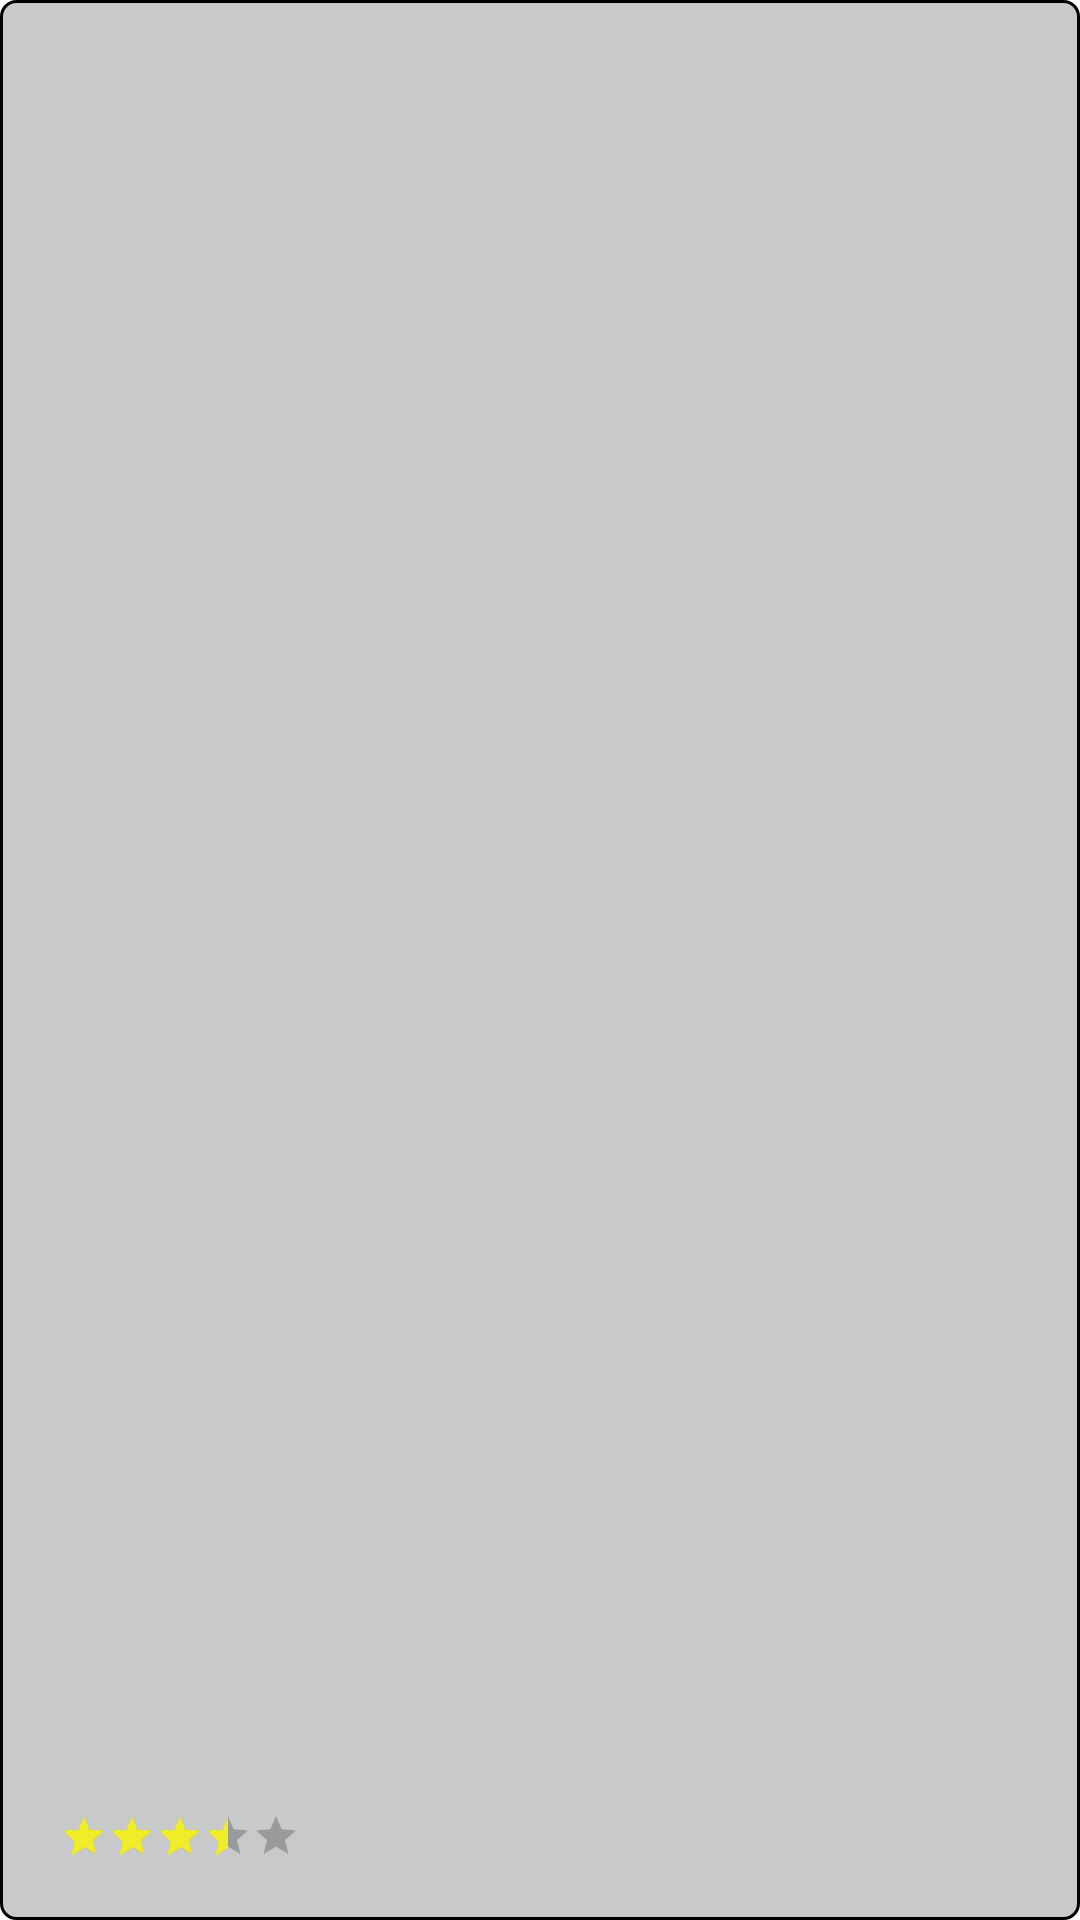

Android layout source for this screen:
<!-- AndroidManifest.xml: application theme Theme.ProductReviewsApp -->
<!-- res/layout/review_item.xml -->
<?xml version="1.0" encoding="utf-8"?>
<androidx.constraintlayout.widget.ConstraintLayout xmlns:android="http://schemas.android.com/apk/res/android"
    android:layout_width="match_parent"
    android:layout_height="150dp"
    xmlns:app="http://schemas.android.com/apk/res-auto"
    android:padding="@dimen/high_padding"
    android:background="@drawable/border"
    android:layout_margin="@dimen/low_margin">

    <TextView
        android:id="@+id/review_comment"
        android:layout_width="wrap_content"
        android:layout_height="wrap_content"
        app:layout_constraintLeft_toLeftOf="parent"
        app:layout_constraintTop_toTopOf="parent"
        android:textColor="@color/black"
        android:layout_marginTop="@dimen/low_margin"
        android:maxLines="3"
        android:textSize="@dimen/small_size_value"/>


    <RatingBar
        android:id="@+id/review_rating"
        android:layout_width="wrap_content"
        android:layout_height="wrap_content"
        style="?android:attr/ratingBarStyleSmall"
        app:layout_constraintLeft_toLeftOf="parent"
        app:layout_constraintBottom_toBottomOf="parent"
        android:theme="@style/RatingBar"
        android:numStars="5"
        android:rating="3.5"/>

</androidx.constraintlayout.widget.ConstraintLayout>
<!-- resources referenced by this layout -->
<resources>
  <color name="black">#FF000000</color>
  <dimen name="high_padding">20dp</dimen>
  <dimen name="low_margin">8dp</dimen>
  <dimen name="small_size_value">18sp</dimen>
  <!-- drawable border (drawable) -->
  <?xml version="1.0" encoding="utf-8"?>
  <shape xmlns:android="http://schemas.android.com/apk/res/android"
      android:shape="rectangle">
      <stroke android:color="@color/black" android:width="1dp"/>
      <corners android:radius="5dp" />
      <solid android:color="@color/darkGrey"/>
  </shape>
  <style name="RatingBar" parent="Theme.AppCompat">
          <item name="colorControlActivated">@color/duskYellow</item>
          <item name="colorControlNormal">@color/lightBlack</item>
      </style>
  <style name="Theme.ProductReviewsApp" parent="Theme.MaterialComponents.DayNight.DarkActionBar">
          
          <item name="colorPrimary">@color/lightBlack</item>
          <item name="colorPrimaryVariant">@color/lightBlack</item>
          <item name="colorOnPrimary">@color/lightBlack</item>
          
          <item name="colorSecondary">@color/white</item>
          <item name="colorSecondaryVariant">@color/white</item>
          <item name="colorOnSecondary">@color/grey</item>
          
          <item name="android:statusBarColor" tools:targetApi="l">?attr/colorPrimaryVariant</item>
          
      </style>
  <color name="darkGrey">#C8C9CA</color>
  <color name="duskYellow">#F0EC26</color>
  <color name="lightBlack">#2E2E2E</color>
  <color name="white">#FFFFFFFF</color>
  <color name="grey">#eceef0</color>
</resources>
